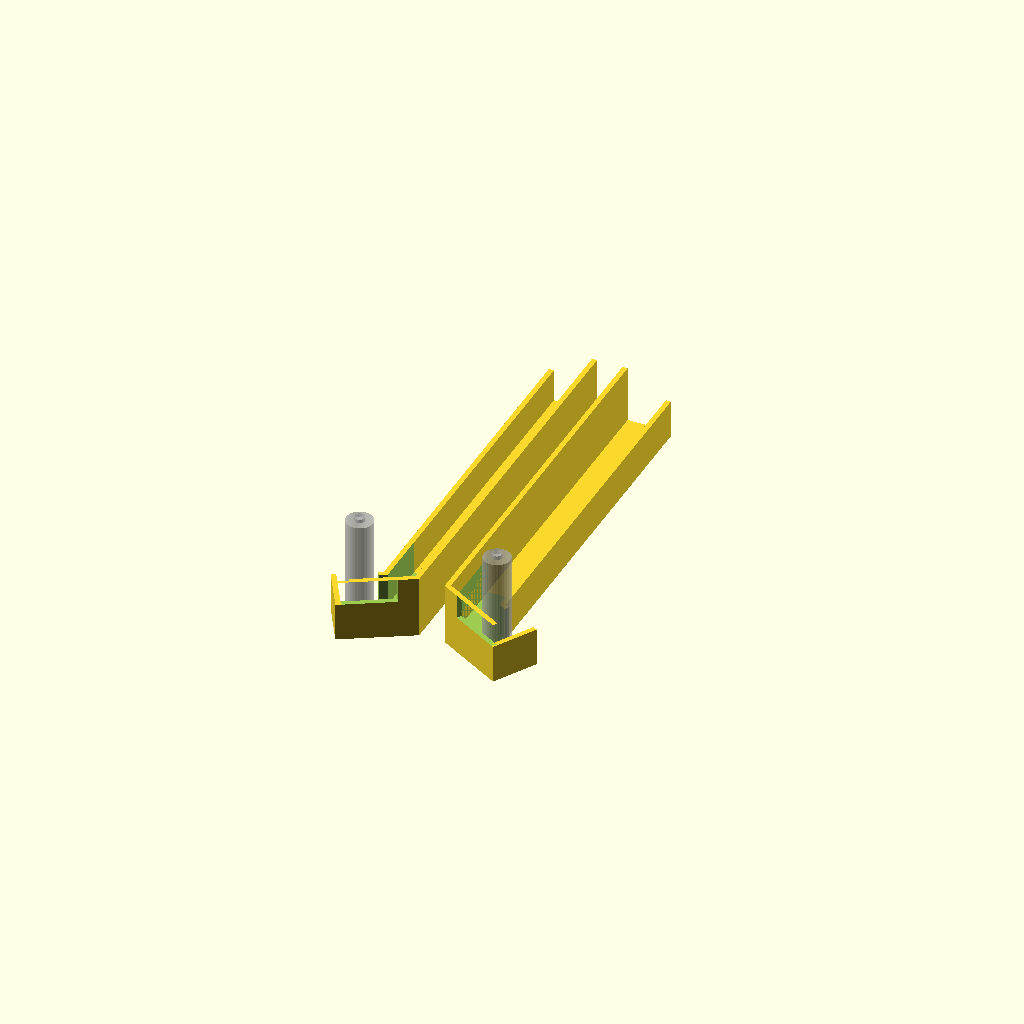
Cell 1 — every parameter at its default value.
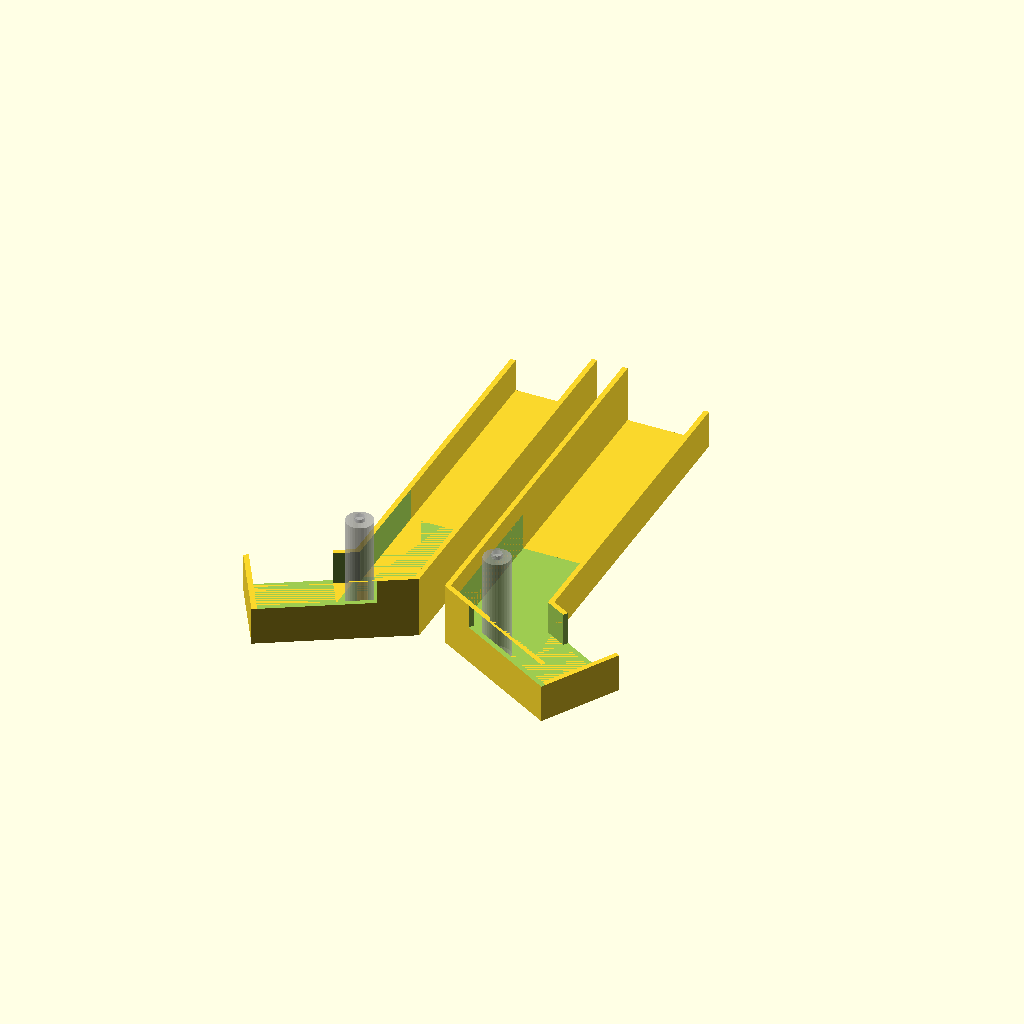
Cell 2: the same model with batteryDiameter = 30.
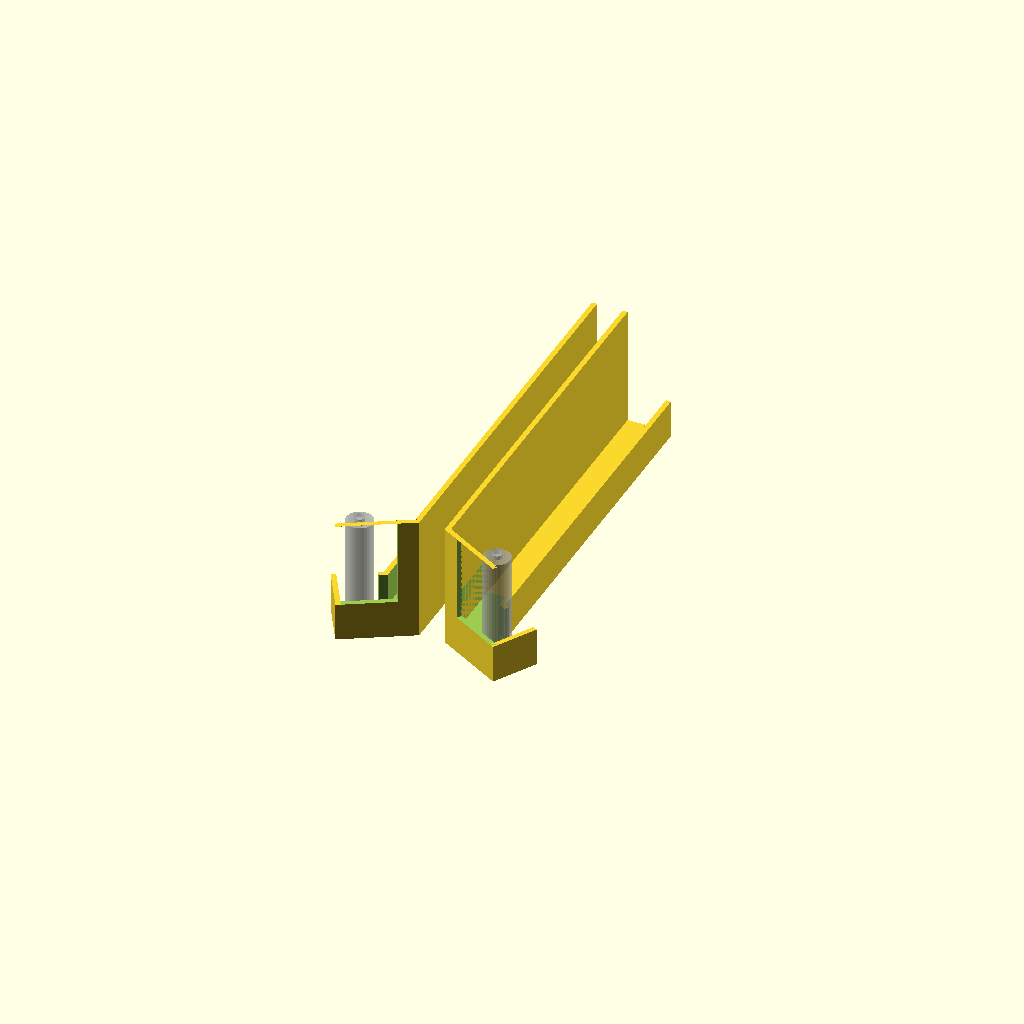
Cell 3: the same model with batteryLength = 98.
All cells are drawn from one camera (rotation 55°, 0°, 25°, orthographic, colour scheme Cornfield), so only the parameter changes between them.
Source of the model, battery_dispenser/dispenser_aaa.scad:
batteryDiameter = 15;
batteryLength   = 49;
include <detail/wing.scad>


for(m = [0,1])
{
  mirror([m,0,0])
  {
    translate([5,0,0])
      wing();
    %translate([27, -3, 2+1])
      batteryAAA();
  }
}
Customizer parameters (derived from the source; name, type, default, range or options):
batteryDiameter: number, default 15
batteryLength: number, default 49
